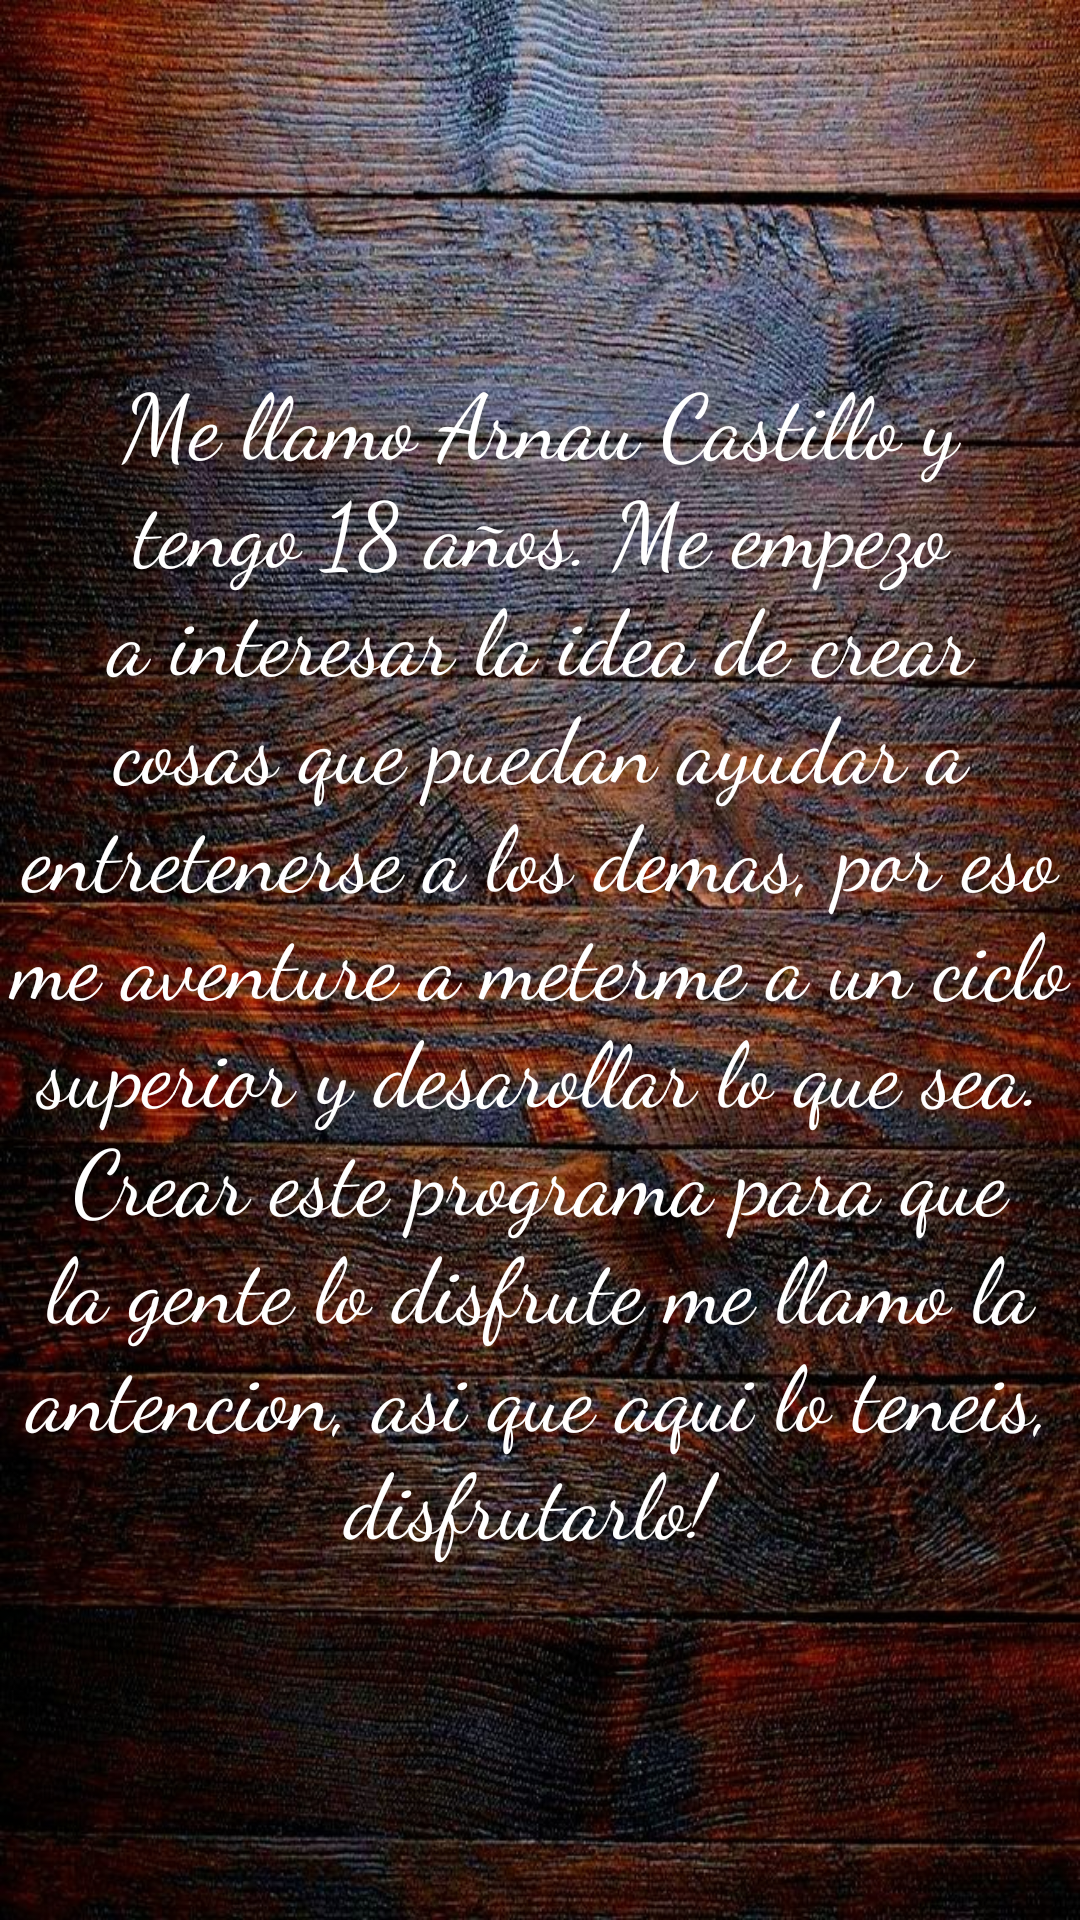

This screen was rendered from an Android layout file. Write that file and the resources it references.
<!-- AndroidManifest.xml: application theme Theme.Xiangqi -->
<!-- res/layout/activity_sobre_nosaltres.xml -->
<?xml version="1.0" encoding="utf-8"?>
<androidx.constraintlayout.widget.ConstraintLayout xmlns:android="http://schemas.android.com/apk/res/android"
    xmlns:app="http://schemas.android.com/apk/res-auto"
    xmlns:tools="http://schemas.android.com/tools"
    android:layout_width="match_parent"
    android:layout_height="match_parent"
    android:background="@drawable/fondo"
    tools:context=".SobreNosaltres">

    <TextView
        android:id="@+id/infosobremi"
        android:layout_width="wrap_content"
        android:layout_height="wrap_content"
        android:fontFamily="cursive"
        android:gravity="center"
        android:text="Me llamo Arnau Castillo y tengo 18 años. Me empezo a interesar la idea de crear cosas que puedan ayudar a entretenerse a los demas, por eso me aventure a meterme a un ciclo superior y desarollar lo que sea.                                    Crear este programa para que la gente lo disfrute me llamo la antencion, asi que aqui lo teneis, disfrutarlo! "
        android:textColor="#FFFFFF"
        android:textSize="30sp"
        app:layout_constraintBottom_toBottomOf="parent"
        app:layout_constraintEnd_toEndOf="parent"
        app:layout_constraintStart_toStartOf="parent"
        app:layout_constraintTop_toTopOf="parent" />
</androidx.constraintlayout.widget.ConstraintLayout>
<!-- resources referenced by this layout -->
<resources>
  <!-- drawable fondo: jpg bitmap (drawable, 230561 bytes) -->
  <style name="Theme.Xiangqi" parent="Theme.MaterialComponents.DayNight.NoActionBar">
          
          <item name="colorPrimary">@color/white</item>
          <item name="colorPrimaryVariant">@color/purple_700</item>
          <item name="colorOnPrimary">@color/black</item>
          
          <item name="colorSecondary">@color/teal_200</item>
          <item name="colorSecondaryVariant">@color/teal_700</item>
          <item name="colorOnSecondary">@color/black</item>
          
          <item name="android:statusBarColor" tools:targetApi="l">?attr/colorPrimaryVariant</item>
          
      </style>
  <color name="white">#FFFFFFFF</color>
  <color name="purple_700">#FF3700B3</color>
  <color name="black">#FF000000</color>
  <color name="teal_200">#FF03DAC5</color>
  <color name="teal_700">#FF018786</color>
</resources>
